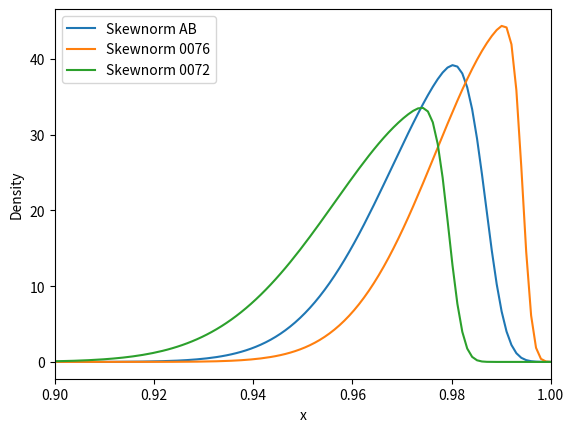

Write the Python code that produced this figure.
import numpy as np
import matplotlib.pyplot as plt
from scipy.stats import skewnorm

# パラメータを設定
# Cluster 0072: alpha=-5.6823, loc=0.9868, scale=0.0187
# Cluster 0076: alpha=-11.0832, loc=0.9943, scale=0.0174
# Cluster 0072 and 0076: alpha=-9.9534, loc=0.9794, scale=0.0229
a1 = -5.6823
b1 = 0.9868
s1 = 0.0187
a2=-11.0832
b2=0.9943
s2=0.0174
a3=-9.9534
b3=0.9794
s3=0.0229

# X軸の範囲を設定
x = np.linspace(0.01, 1, 1000)

# 対数正規分布の確率密度関数を計算
y1 = skewnorm.pdf(x, a1, b1, s1)
y2 = skewnorm.pdf(x, a2, b2, s2)
y3 = skewnorm.pdf(x, a3, b3, s3)

# 対数正規分布をプロット
plt.plot(x, y1, label="Skewnorm AB")
plt.plot(x, y2, label="Skewnorm 0076")
plt.plot(x, y3, label="Skewnorm 0072")
plt.xlabel("x")
plt.xlim(0.9,1.0)
plt.ylabel("Density")
plt.legend()
plt.show()
